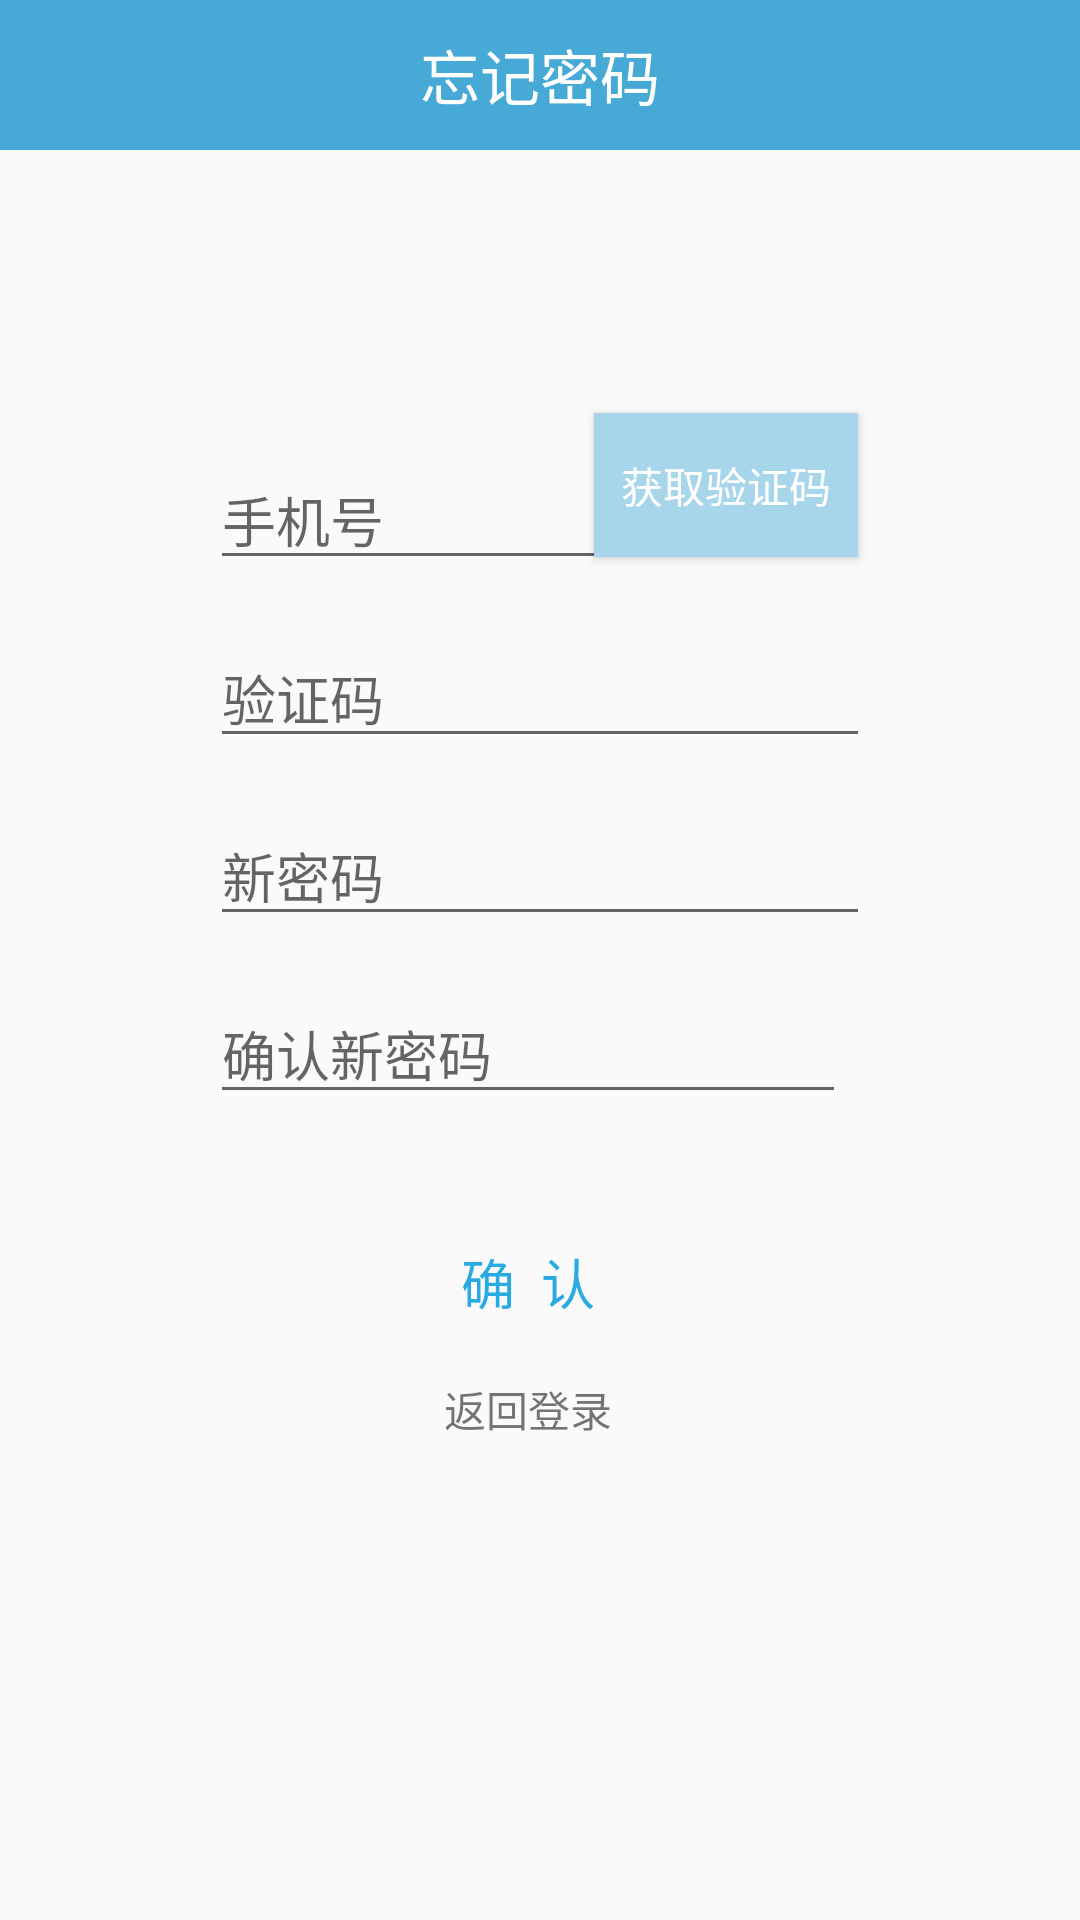

Write the Android layout XML for this screen, with the resource values it uses.
<!-- AndroidManifest.xml: application theme AppTheme -->
<!-- res/layout/activity_forgetpassword.xml -->
<?xml version="1.0" encoding="utf-8"?>
<ScrollView xmlns:android="http://schemas.android.com/apk/res/android"
    xmlns:app="http://schemas.android.com/apk/res-auto"
    xmlns:tools="http://schemas.android.com/tools"
    android:layout_width="match_parent"
    android:layout_height="match_parent"
    tools:context=".ForgetpasswordActivity" >


    <android.support.constraint.ConstraintLayout
        android:layout_width="match_parent"
        android:layout_height="wrap_content">

        <TextView
            android:id="@+id/backtologin_forgetpassword"
            android:layout_width="wrap_content"
            android:layout_height="wrap_content"
            android:layout_marginEnd="8dp"
            android:layout_marginStart="8dp"
            android:layout_marginTop="8dp"
            android:text="返回登录"
            app:layout_constraintEnd_toEndOf="@+id/forgetpassword_forgetpassword"
            app:layout_constraintStart_toStartOf="@+id/forgetpassword_forgetpassword"
            app:layout_constraintTop_toBottomOf="@+id/forgetpassword_forgetpassword" />

        <Button
            android:id="@+id/forgetpassword_forgetpassword"
            android:layout_width="0dp"
            android:layout_height="wrap_content"
            android:layout_marginTop="32dp"
            android:text="确  认"
            android:background="@drawable/my_button"
            android:textColor="#29ABE2"
            android:textSize="18sp"
            app:layout_constraintEnd_toEndOf="@+id/confirmpassword_forgetpassword"
            app:layout_constraintStart_toStartOf="@+id/confirmpassword_forgetpassword"
            app:layout_constraintTop_toBottomOf="@+id/confirmpassword_forgetpassword" />

        <EditText
            android:id="@+id/newpassword_forgetpassword"
            android:layout_width="0dp"
            android:layout_height="wrap_content"
            android:layout_marginTop="16dp"
            android:ems="10"
            android:inputType="textPassword"
            android:hint="新密码"
            app:layout_constraintEnd_toEndOf="@+id/verifycode_forgetpassword"
            app:layout_constraintStart_toStartOf="@+id/verifycode_forgetpassword"
            app:layout_constraintTop_toBottomOf="@+id/verifycode_forgetpassword" />

        <EditText
            android:id="@+id/confirmpassword_forgetpassword"
            android:layout_width="0dp"
            android:layout_height="wrap_content"
            android:layout_marginEnd="8dp"
            android:layout_marginTop="16dp"
            android:ems="10"
            android:inputType="textPassword"
            android:hint="确认新密码"
            app:layout_constraintEnd_toEndOf="@+id/newpassword_forgetpassword"
            app:layout_constraintStart_toStartOf="@+id/newpassword_forgetpassword"
            app:layout_constraintTop_toBottomOf="@+id/newpassword_forgetpassword" />

        <Button
            android:id="@+id/getcode_forgetpassword"
            android:layout_width="wrap_content"
            android:layout_height="wrap_content"
            android:layout_marginBottom="20dp"
            android:layout_marginEnd="4dp"
            android:background="#A7D5EA"
            android:text="获取验证码"
            android:textColor="@color/white"
            app:layout_constraintBottom_toBottomOf="@+id/phoneNum_forgetpassword"
            app:layout_constraintEnd_toEndOf="@+id/phoneNum_forgetpassword"
            app:layout_constraintTop_toTopOf="@+id/phoneNum_forgetpassword" />

        <EditText
            android:id="@+id/verifycode_forgetpassword"
            android:layout_width="0dp"
            android:layout_height="wrap_content"
            android:layout_marginTop="16dp"
            android:ems="10"
            android:inputType="textPersonName"
            android:hint="验证码"
            app:layout_constraintEnd_toEndOf="@+id/phoneNum_forgetpassword"
            app:layout_constraintStart_toStartOf="@+id/phoneNum_forgetpassword"
            app:layout_constraintTop_toBottomOf="@+id/phoneNum_forgetpassword" />

        <EditText
            android:id="@+id/phoneNum_forgetpassword"
            android:layout_width="0dp"
            android:layout_height="wrap_content"
            android:layout_marginEnd="70dp"
            android:layout_marginStart="70dp"
            android:layout_marginTop="100dp"
            android:ems="10"
            android:inputType="textPersonName"
            android:hint="手机号"
            app:layout_constraintEnd_toEndOf="parent"
            app:layout_constraintStart_toStartOf="parent"
            app:layout_constraintTop_toBottomOf="@+id/constraintLayout3" />

        <android.support.constraint.ConstraintLayout
            android:id="@+id/constraintLayout3"
            android:layout_width="match_parent"
            android:layout_height="50dp"
            android:background="#47A9D5"
            app:layout_constraintEnd_toEndOf="parent"
            app:layout_constraintStart_toStartOf="parent"
            app:layout_constraintTop_toTopOf="parent">

            <TextView
                android:id="@+id/textView7"
                android:layout_width="wrap_content"
                android:layout_height="wrap_content"
                android:text="忘记密码"
                android:textColor="@color/white"
                android:textSize="20sp"
                app:layout_constraintBottom_toBottomOf="parent"
                app:layout_constraintEnd_toEndOf="parent"
                app:layout_constraintStart_toStartOf="parent"
                app:layout_constraintTop_toTopOf="parent" />
        </android.support.constraint.ConstraintLayout>
    </android.support.constraint.ConstraintLayout>
</ScrollView>
<!-- resources referenced by this layout -->
<resources>
  <color name="white">#FFFFFF</color>
  <style name="AppTheme" parent="Theme.AppCompat.Light.DarkActionBar">
          
          <item name="colorPrimary">@color/colorPrimary</item>
          <item name="colorPrimaryDark">@color/colorPrimaryDark</item>
          <item name="colorAccent">@color/colorAccent</item>
      </style>
  <color name="colorPrimary">#3fa5e6</color>
  <color name="colorPrimaryDark">#303F9F</color>
  <color name="colorAccent">#FF4081</color>
</resources>
